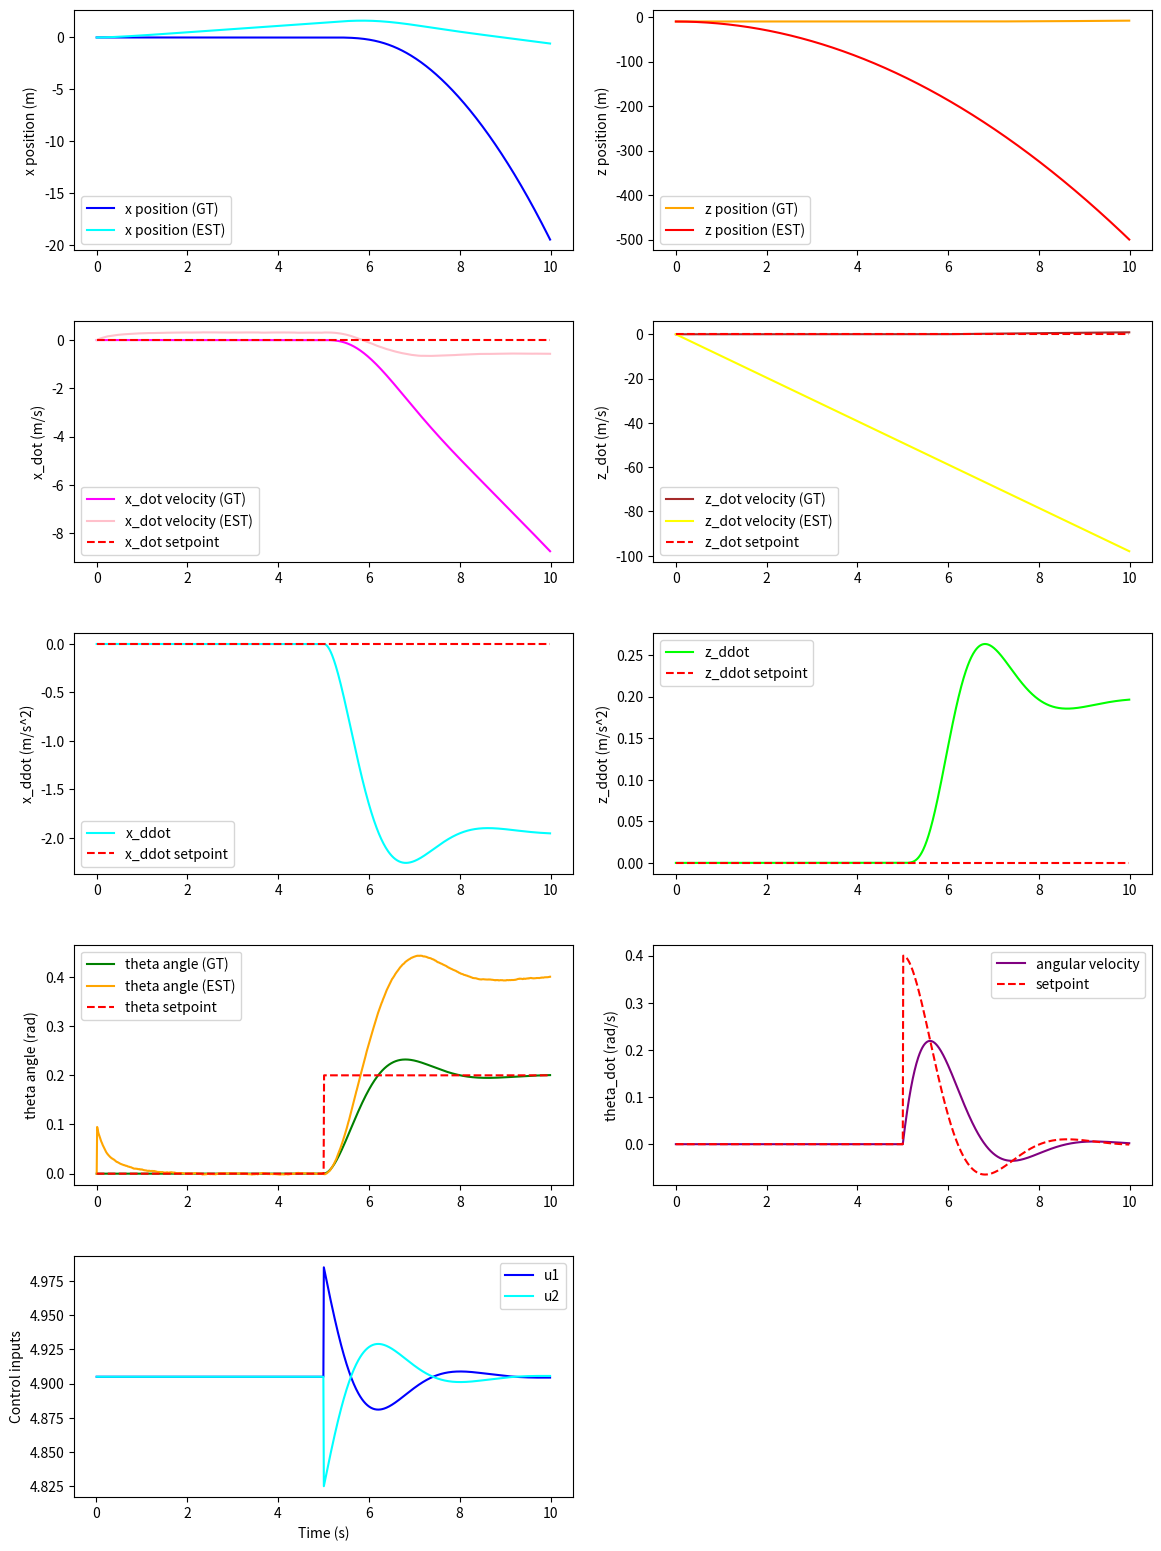

This figure's Python source:
import numpy as np
import matplotlib.pyplot as plt

# m \ddot{x} &= -(u_1 + u_2)\sin\theta \\
# m \ddot{z} &= mg -(u_1 + u_2)\cos\theta \\
# I \ddot{\theta} &= r (u_1 - u_2)

# T_z = -(u1 + u2)  # total thrust/ minus since motors upwards, z downwards
# M_y = r * (u1 - u2)  # torque, u1 is forward motor, u2 is backward motor


m = 1.0  # mass of the quadrotor
I_yy = 0.1  # moment of inertia
G = 9.81  # gravitational acceleration
r = 0.5  # half-distance between rotors

T_sim = 10.0  # total simulation time
dt = 0.01  # time step for simulation
num_steps = int(T_sim / dt)
time_steps = np.arange(0, T_sim, dt)

x = 0.0  # initial x position
z = -10.0  # initial y position
theta = 0.0  # initial angle
x_dot = 0.0  # initial x velocity
z_dot = 0.0  # initial y velocity
theta_dot = 0.0  # initial angular velocity
theta_dot_prev = 0.0  # previous angular velocity for calculating acceleration

# State estimation variables
theta_est = 0.0  # estimated angle
x_est = 0.0      # estimated x position
z_est = -10.0    # estimated z position (same as initial z)
x_dot_est = 0.0  # estimated x velocity
z_dot_est = 0.0  # estimated z velocity

# simulate physics using Euler integration
states = np.zeros((num_steps, 6))  # state vector: [x, z, theta, x_dot, z_dot, theta_dot]
states_est = np.zeros((num_steps, 6))  # estimated state 

states[0] = [x, z, theta, x_dot, z_dot, theta_dot]
states_est[0] = [x_est, z_est, theta_est, x_dot_est, z_dot_est, theta_dot]
w_sp_history = np.zeros(num_steps)
u_history = np.zeros((num_steps, 2))
theta_dot_dot_history = np.zeros(num_steps)
theta_sp_history = np.zeros(num_steps)
x_dot_sp_history = np.zeros(num_steps)
z_dot_sp_history = np.zeros(num_steps)
a_x_sp_history = np.zeros(num_steps)
a_z_sp_history = np.zeros(num_steps)
x_ddot_history = np.zeros(num_steps)
z_ddot_history = np.zeros(num_steps)

theta_dot_sp = 0.0  # desired angular velocity (for PD control)
theta_sp = 0.0  # desired angle (not used in this simulation)
K_p_theta_dot = 0.2
K_p_theta = 2
K_d = 1.0 # PD control gains

x_dot_sp = 0.0  # desired horizontal velocity
z_dot_sp = 0.0  # desired vertical velocity
a_x_sp = 0.0
a_z_sp = 0.0
x_sp = 0.0  # desired horizontal position setpoint
z_sp = 0.0  # desired vertical position setpoint

x_dot_sp = 0.0  # desired horizontal velocity setpoint
z_dot_sp = 0.0  # desired vertical velocity setpoint

T_z_sp = m * G 
M_y_sp = 0.0  # desired torque (not used in this simulation)


#TODO TRY ALL MODES and see how they work
modes = ['crash', 'acro', 'stab', 'acceleration', 'velocity', 'position']
mode = "stab"
# mode = "position"
# mode = "position"
# mode = modes[1]
# mode = modes[2]
# mode = modes[3]
# mode = modes[4]
# mode = modes[5]

# Control options
use_estimated_position = True  # Set to True to use estimated position in position control
# use_estimated_position = False  # Set to True to use estimated position in position control

### STATE ESTIMATION

# Kalman filter variables for theta estimation
theta_kf = 0.1 # Kalman filter state (estimated angle)
P_kf = 1.01      # Error covariance
Q_kf = 0.01     # Process noise (gyroscope drift/bias)
R_kf = 20.5      # Measurement noise (accelerometer noise)

def estimate_theta(a_x, a_z):
    # use accelerometer data to estimate theta
    theta_imu = -np.arctan2(a_x, -a_z)
    return theta_imu


def estimate_theta_kalman(a_x, a_z, theta_dot):
    global theta_kf, P_kf, Q_kf, R_kf, dt
    # Predict
    theta_kf = theta_kf + theta_dot * dt
    P_kf = P_kf + Q_kf

    # Measurement update
    theta_meas = estimate_theta(a_x, a_z)
    K = P_kf / (P_kf + R_kf)  # Kalman gain
    theta_kf = theta_kf + K * (theta_meas - theta_kf)
    P_kf = (1 - K) * P_kf
    return theta_kf


def estimate_pos(a_x, a_z, theta):
    global x_est, z_est, x_dot_est, z_dot_est
    
    # first rotate local to global accelerations
    R_LW = np.array([[np.cos(theta), -np.sin(theta)],
                     [np.sin(theta), np.cos(theta)]])
    a_global = R_LW @ np.array([a_x, a_z])
    a_x_est, a_z_est = a_global[0], a_global[1]

    # Simple double integration
    # First integration: acceleration -> velocity
    x_dot_est += a_x_est * dt
    z_dot_est += a_z_est * dt

    # Second integration: velocity -> position
    x_est += x_dot_est * dt
    z_est += z_dot_est * dt
    return x_est, z_est

def accelerometer(a_x_gt, a_z_gt, theta_gt, noise=0.1):
    # input ground truth accelerations from physics sim
    # rotation matrix from world to local
    R_WL = np.array([[np.cos(theta_gt), np.sin(theta_gt)],
                  [-np.sin(theta_gt), np.cos(theta_gt)]])
    
    a_local = R_WL @ np.array([a_x_gt, a_z_gt - G])  # substract gravity to z component
    a_x = a_local[0] + np.random.normal(0, noise)
    a_z = a_local[1] + np.random.normal(0, noise)
    return a_x, a_z

def gyroscope(theta_dot_gt, noise=0.01):
    theta_dot = theta_dot_gt + np.random.normal(0, noise)
    return theta_dot

## CONTROL

def crash_control(T_z_sp, M_y_sp):
    return T_z_sp, M_y_sp

def rate_control(T_z_sp, theta_dot_sp):
    M_y_sp = K_p_theta_dot * (theta_dot_sp - theta_dot)
    return T_z_sp, M_y_sp

def att_control(T_z_sp, theta_sp):
    global theta_dot_sp
    theta_dot_sp = K_p_theta * (theta_sp - theta)
    # theta_dot_sp = K_p_theta * (theta_sp - theta_est)
    return rate_control(T_z_sp, theta_dot_sp)

def acceleration_control(a_x_sp, a_z_sp):
    global theta_sp, T_z_sp
    F_x_sp = m * a_x_sp
    F_z_sp = m * (G - a_z_sp)
    T_z_sp = np.sqrt(F_x_sp**2 + F_z_sp**2)
    theta_sp = np.arctan2(-F_x_sp, F_z_sp)
    return att_control(T_z_sp, theta_sp)

def velocity_control(x_dot_sp, z_dot_sp):
    global a_x_sp, a_z_sp
    # Calculate desired accelerations based on velocity setpoints
    error_x = x_dot_sp - x_dot
    error_z = z_dot_sp - z_dot
    k_p = 1.0  # proportional gain for velocity control
    a_x_sp = k_p * error_x
    a_z_sp = k_p * error_z
    return acceleration_control(a_x_sp, a_z_sp)

def position_control(x_sp, z_sp, use_estimated=False):
    global x_dot_sp, z_dot_sp
    
    # Choose between ground truth and estimated position
    if use_estimated:
        current_x = x_est
        current_z = z_est
    else:
        current_x = x
        current_z = z
    
    error_x = x_sp - current_x
    error_z = z_sp - current_z
    
    k_p_x = 0.3  # horizontal gain
    k_p_z = 0.5  # vertical gain (often different due to gravity)
    
    x_dot_sp = k_p_x * error_x
    z_dot_sp = k_p_z * error_z
    
    return velocity_control(x_dot_sp, z_dot_sp)

for i in range(1, num_steps):
    if i > num_steps // 2:
        if mode == 'crash':
            T_z_sp = m * G + 0.1  # crash mode, extra thrust to simulate crash
            M_y_sp = 0.001  # no torque in crash mode
        elif mode == 'acro':
            theta_dot_sp = 0.1  # desired angular velocity for acro mode
        elif mode == 'stab':
            theta_sp = 0.2  # desired angle for step response
        if mode == 'acceleration':
            a_x_sp = 0.1
            a_z_sp = -0.4
        if mode == 'velocity':
            x_dot_sp = 0.1
            z_dot_sp = -0.4
        if mode == 'position':
            x_sp = 5
            z_sp = -30

    if mode == 'position':
        T_z_sp, M_y_sp = position_control(x_sp, z_sp, use_estimated_position)
    elif mode == 'velocity':
        T_z_sp, M_y_sp = velocity_control(x_dot_sp, z_dot_sp)
    elif mode == 'acceleration':
        T_z_sp, M_y_sp = acceleration_control(a_x_sp, a_z_sp)
    elif mode == 'stab':
        T_z_sp, M_y_sp = att_control(T_z_sp, theta_sp)
    elif mode == 'acro':
        T_z_sp, M_y_sp = rate_control(T_z_sp, theta_dot_sp)

    # control allocation, solve linear system for u1 and u2
    u1, u2 = np.linalg.solve(np.array([[-1, -1], [r, -r]]), np.array([-T_z_sp, M_y_sp]))

    # compute accelerations
    x_ddot = -(u1 + u2) * np.sin(theta) / m
    z_ddot = G - (u1 + u2) * np.cos(theta) / m
    theta_ddot = r * (u1 - u2) / I_yy

    x_ddot_history[i] = x_ddot
    z_ddot_history[i] = z_ddot

    # update velocities
    x_dot += x_ddot * dt
    z_dot += z_ddot * dt
    theta_dot += theta_ddot * dt

    # update positions
    x += x_dot * dt
    z += z_dot * dt
    theta += theta_dot * dt

    a_x_imu, a_z_imu = accelerometer(x_ddot, z_ddot, theta, noise=0.1)
    theta_dot_imu = gyroscope(theta_dot, noise=0.01)
    
    # State estimation
    theta_est =  estimate_theta(a_x_imu, a_z_imu)   
    theta_est = estimate_theta_kalman(a_x_imu, a_z_imu, theta_dot_imu)   
    x_est, z_est = estimate_pos(a_x_imu, a_z_imu, theta_est)  # estimate position using double integration

    # add ground constraint to z 
    z = min(z, 0.0)  # prevent going below ground level

    # data recording
    states[i] = [x, z, theta, x_dot, z_dot, theta_dot]
    states_est[i] = [x_est, z_est, theta_est, x_dot_est, z_dot_est, theta_dot]
    w_sp_history[i] = theta_dot_sp
    u_history[i] = [u1, u2]
    theta_sp_history[i] = theta_sp
    x_dot_sp_history[i] = x_dot_sp
    z_dot_sp_history[i] = z_dot_sp
    a_x_sp_history[i] = a_x_sp
    a_z_sp_history[i] = a_z_sp

# plot the results
fig, ax = plt.subplots(5, 2, figsize=(12, 16))
fig.tight_layout(pad=3.0)

ax[0, 0].plot(time_steps, states[:, 0], label='x position (GT)', color='blue')
ax[0, 0].plot(time_steps, states_est[:, 0], label='x position (EST)', color='cyan')
ax[0, 0].set_ylabel('x position (m)')
ax[0, 0].legend()

ax[0, 1].plot(time_steps, states[:, 1], label='z position (GT)', color='orange')
ax[0, 1].plot(time_steps, states_est[:, 1], label='z position (EST)', color='red')
ax[0, 1].set_ylabel('z position (m)')
ax[0, 1].legend()  

ax[1, 0].plot(time_steps, states[:, 3], label='x_dot velocity (GT)', color='magenta')
ax[1, 0].plot(time_steps, states_est[:, 3], label='x_dot velocity (EST)', color='pink')
ax[1, 0].plot(time_steps, x_dot_sp_history, label='x_dot setpoint', linestyle='--', color='red')
ax[1, 0].set_ylabel('x_dot (m/s)')
ax[1, 0].legend()

ax[1, 1].plot(time_steps, states[:, 4], label='z_dot velocity (GT)', color='brown')
ax[1, 1].plot(time_steps, states_est[:, 4], label='z_dot velocity (EST)', color='yellow')
ax[1, 1].plot(time_steps, z_dot_sp_history, label='z_dot setpoint', linestyle='--', color='red')
ax[1, 1].set_ylabel('z_dot (m/s)')
ax[1, 1].legend()

ax[2, 0].plot(time_steps, x_ddot_history, label='x_ddot', color='cyan')
ax[2, 0].plot(time_steps, a_x_sp_history, label='x_ddot setpoint', linestyle='--', color='red')
ax[2, 0].set_ylabel('x_ddot (m/s^2)')
ax[2, 0].legend()

ax[2, 1].plot(time_steps, z_ddot_history, label='z_ddot', color='lime')
ax[2, 1].plot(time_steps, a_z_sp_history, label='z_ddot setpoint', linestyle='--', color='red')
ax[2, 1].set_ylabel('z_ddot (m/s^2)')
ax[2, 1].legend()

ax[3, 0].plot(time_steps, states[:, 2], label='theta angle (GT)', color='green')
ax[3, 0].plot(time_steps, states_est[:, 2], label='theta angle (EST)', color='orange')
ax[3, 0].plot(time_steps, theta_sp_history, label='theta setpoint', linestyle='--', color='red')
ax[3, 0].set_ylabel('theta angle (rad)')
ax[3, 0].legend()

ax[3, 1].plot(time_steps, states[:, 5], label='angular velocity', color='purple')
ax[3, 1].plot(time_steps, w_sp_history, label='setpoint', linestyle='--', color='red')
ax[3, 1].set_ylabel('theta_dot (rad/s)')
ax[3, 1].legend()

ax[4, 0].plot(time_steps[1:], u_history[1:, 0], label='u1', color='blue')
ax[4, 0].plot(time_steps[1:], u_history[1:, 1], label='u2', color='cyan')
ax[4, 0].set_ylabel('Control inputs')
ax[4, 0].set_xlabel('Time (s)')
ax[4, 0].legend()

ax[4, 1].axis('off')

plt.show()

